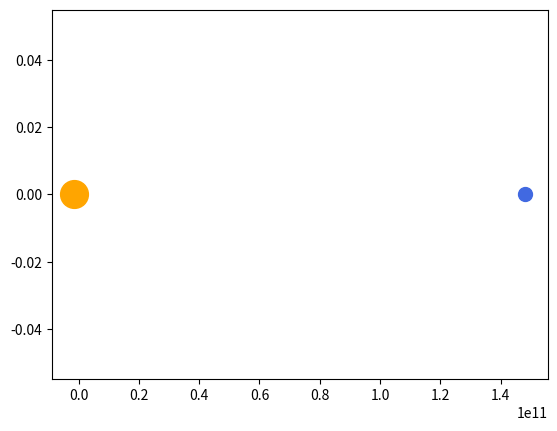

Here is the Python script that generated this plot:
import numpy as np
import matplotlib.pyplot as plt
import scipy

M_ratio = 0.01
LOD = 500
scale = 1.5

# Astrophysical Constants
G = 6.67430e-11        # Gravitational constant (m^3 kg^-1 s^-2)
M_S = 1.989e30         # Mass of the Sun (kg)
M_E = M_ratio * M_S    # Mass of the Earth (kg)
R = 1.496e11           # Sun-Earth distance (m)

# Non-dimensionalisation
pi_E = M_E/(M_E + M_S)
pi_S = M_S/(M_E + M_S)
x_S = -pi_E * R
x_E = pi_S * R

# Creating low LOD meshgrid
low_x = R * np.linspace(-scale * (1.0 - x_S), scale * (1.0 - x_E), LOD)
low_y = R * np.linspace(-1.0, 1.0, LOD)
low_X, low_Y = np.meshgrid(low_x, low_y)

# Finding equilateral points
L_4 = R * scale * np.array([0.5 - pi_E, np.sqrt(3)/2])
L_5 = R * scale * np.array([0.5 - pi_E, -np.sqrt(3)/2])

# Finding colinear points
def colinear_cubic(x):
    return x - (1 - pi_E)/np.abs(x + pi_E)**3 * (x + pi_E) - pi_E/np.abs(x - 1 + pi_E)**3 * (x - 1 + pi_E)

zeroes = R * scale * (scipy.optimize.newton(colinear_cubic, [-1.0, 0, 1.0]) - x_S)
print(zeroes)


# Mark Lagrange points
zero_potentials = np.concatenate((np.array([[i, 0] for i in zeroes]), np.array([L_4, L_5])))
print(zero_potentials)

# Mark the celestial bodies
plt.plot(x_S, 0, 'o', color="orange", markersize=20, label="Sun")
plt.plot(x_E, 0, 'o', color="royalblue", markersize=10, label="Earth")
